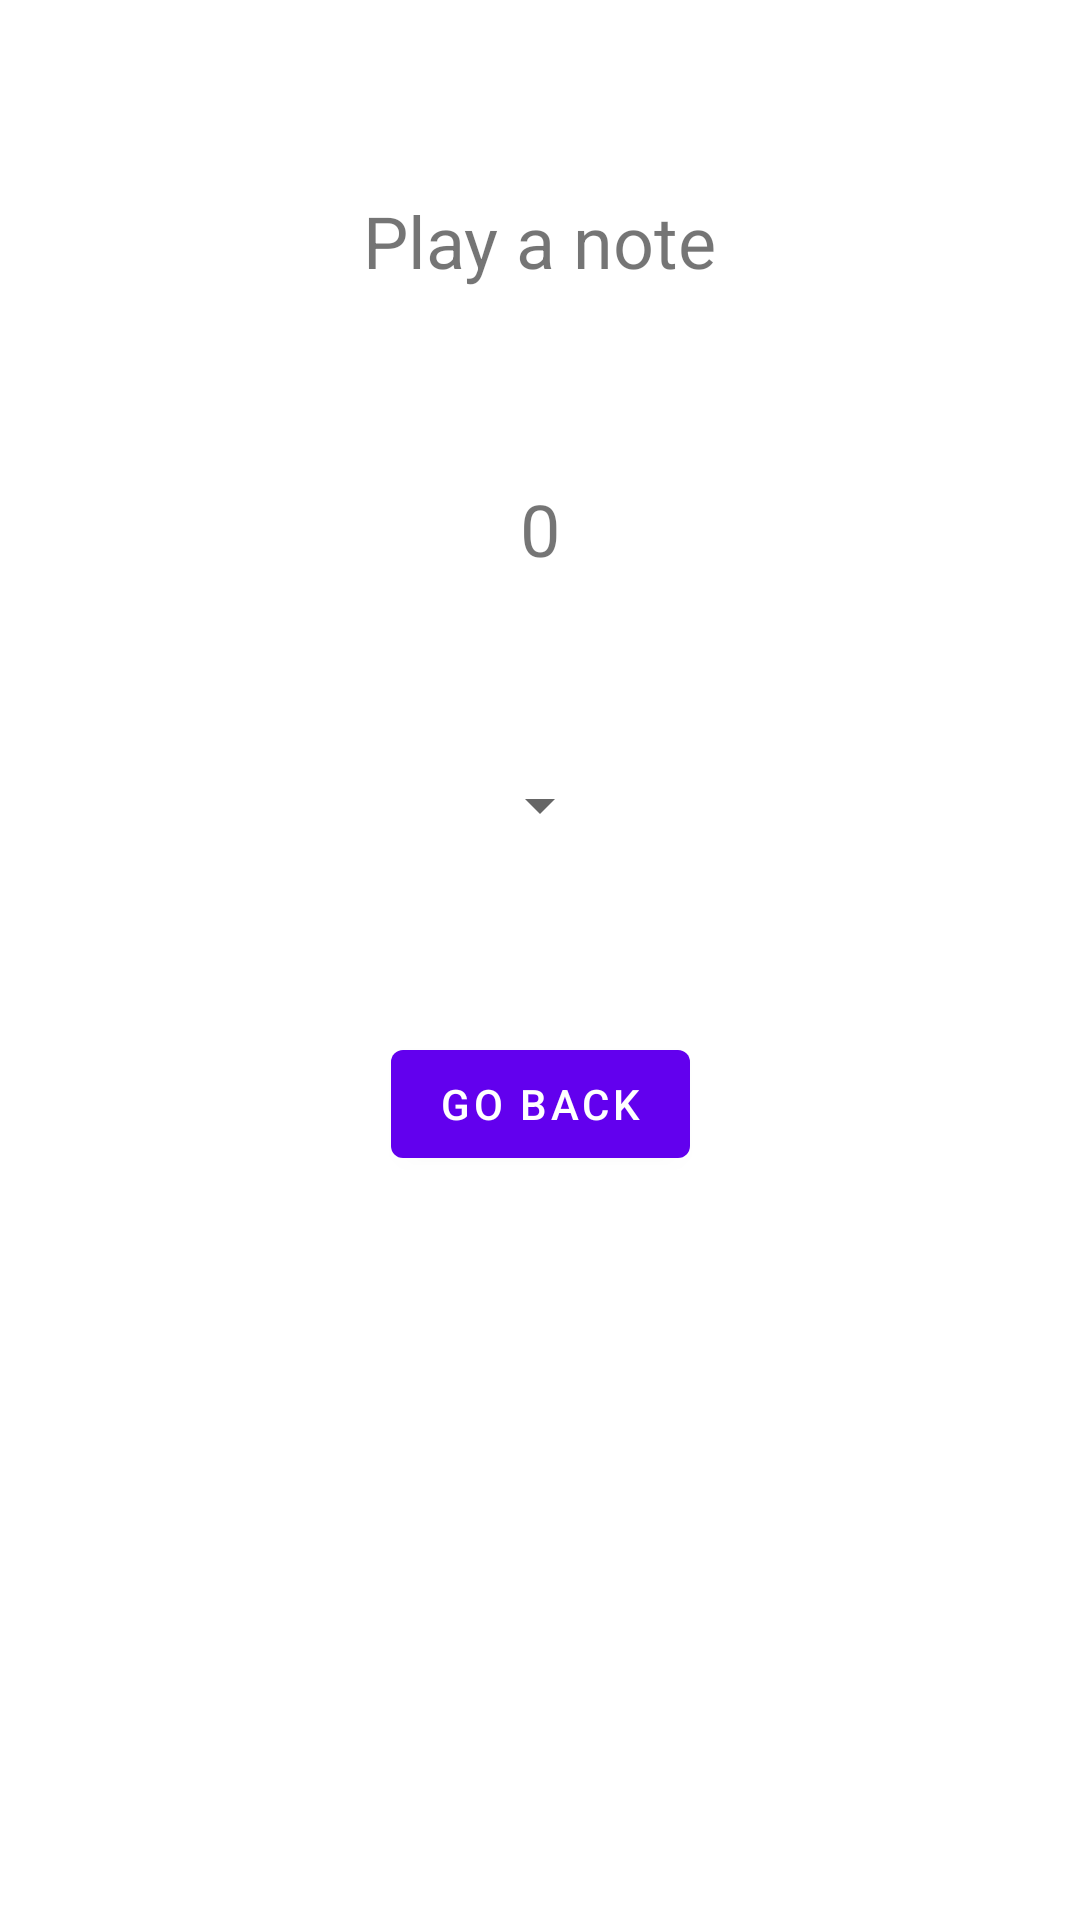

Layout XML and referenced resources for this Android screen:
<!-- AndroidManifest.xml: application theme Theme.IntonationTuner -->
<!-- res/layout/fragment_second.xml -->
<?xml version="1.0" encoding="utf-8"?>
<androidx.constraintlayout.widget.ConstraintLayout xmlns:android="http://schemas.android.com/apk/res/android"
    xmlns:app="http://schemas.android.com/apk/res-auto"
    xmlns:tools="http://schemas.android.com/tools"
    android:layout_width="match_parent"
    android:layout_height="match_parent"
    tools:context=".SecondFragment">

    <TextView
        android:id="@+id/textview_second"
        android:layout_width="wrap_content"
        android:layout_height="wrap_content"
        android:text="@string/play_note"
        android:textSize="24sp"
        app:layout_constraintBottom_toTopOf="@id/textview_second2"
        app:layout_constraintEnd_toEndOf="parent"
        app:layout_constraintStart_toStartOf="parent"
        app:layout_constraintTop_toTopOf="parent" />

    <TextView
        android:id="@+id/textview_second2"
        android:layout_width="wrap_content"
        android:layout_height="wrap_content"
        android:text="@string/no_pitch"
        android:textSize="24sp"
        app:layout_constraintBottom_toTopOf="@id/key_spinner"
        app:layout_constraintEnd_toEndOf="parent"
        app:layout_constraintStart_toStartOf="parent"
        app:layout_constraintTop_toBottomOf="@id/textview_second" />

    <Spinner
        android:id="@+id/key_spinner"
        android:layout_width="wrap_content"
        android:layout_height="wrap_content"
        app:layout_constraintBottom_toTopOf="@id/button_second"
        app:layout_constraintEnd_toEndOf="parent"
        app:layout_constraintStart_toStartOf="parent"
        app:layout_constraintTop_toBottomOf="@id/textview_second2" />

    <Button
        android:id="@+id/button_second"
        android:layout_width="wrap_content"
        android:layout_height="wrap_content"
        android:text="@string/go_back"
        app:layout_constraintBottom_toBottomOf="parent"
        app:layout_constraintEnd_toEndOf="parent"
        app:layout_constraintStart_toStartOf="parent"
        app:layout_constraintTop_toBottomOf="@id/textview_second" />
</androidx.constraintlayout.widget.ConstraintLayout>
<!-- resources referenced by this layout -->
<resources>
  <string name="go_back">Go Back</string>
  <string name="no_pitch">0</string>
  <string name="play_note">Play a note</string>
  <style name="Theme.IntonationTuner" parent="Theme.MaterialComponents.DayNight.DarkActionBar">
          
          <item name="colorPrimary">@color/purple_500</item>
          <item name="colorPrimaryVariant">@color/purple_700</item>
          <item name="colorOnPrimary">@color/white</item>
          
          <item name="colorSecondary">@color/teal_200</item>
          <item name="colorSecondaryVariant">@color/teal_700</item>
          <item name="colorOnSecondary">@color/black</item>
          
          <item name="android:statusBarColor" tools:targetApi="l">?attr/colorPrimaryVariant</item>
          
      </style>
  <!-- not gathered from this repository: default colours our renderer supplied (Android Studio template values) -->
  <color name="purple_500">#FF6200EE</color>
  <color name="purple_700">#FF3700B3</color>
  <color name="teal_200">#FF03DAC5</color>
  <color name="teal_700">#FF018786</color>
  <color name="black">#FF000000</color>
  <color name="white">#FFFFFFFF</color>
</resources>
